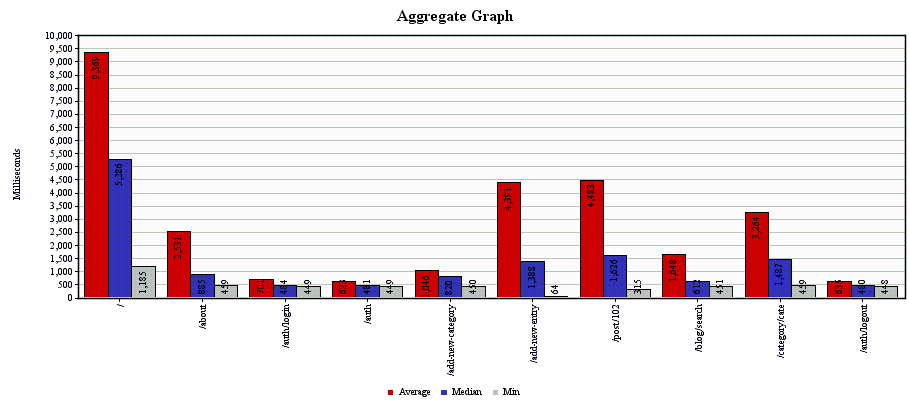

The table this chart was drawn from, first rows:
Label, # Samples, Average, Median, 90% Line, Min, Max, Error %, Throughput, KB/sec
/, 400, 9369, 5286, 22487, 1185, 69837, 0.0, 0.8567, 123.2
/about, 400, 2531, 885, 6285, 459, 38134, 0.0, 0.8498, 39.62
/auth/login, 800, 701, 484, 810, 449, 19121, 0.00375, 1.698, 3.611
/auth, 400, 623, 481, 668, 449, 6234, 0.0, 0.8498, 1.679
/add-new-category, 1200, 1046, 820, 1585, 450, 13719, 0.01083, 2.54, 12.23
/add-new-entry, 1200, 4391, 1388, 12158, 64, 86667, 0.015, 2.48, 167
/post/102, 1200, 4483, 1626, 11461, 315, 106242, 0.004167, 2.433, 212.1
/blog/search, 400, 1648, 612, 3404, 451, 28720, 0.0, 0.8108, 16.43
/category/cate, 1200, 3264, 1487, 7196, 459, 64452, 0.0, 2.373, 162.2
/auth/logout, 400, 635, 480, 860, 448, 7803, 0.0, 0.7921, 1.789
TOTAL, 7600, 2935, 954, 6969, 64, 106242, 0.005132, 14.65, 695.5
